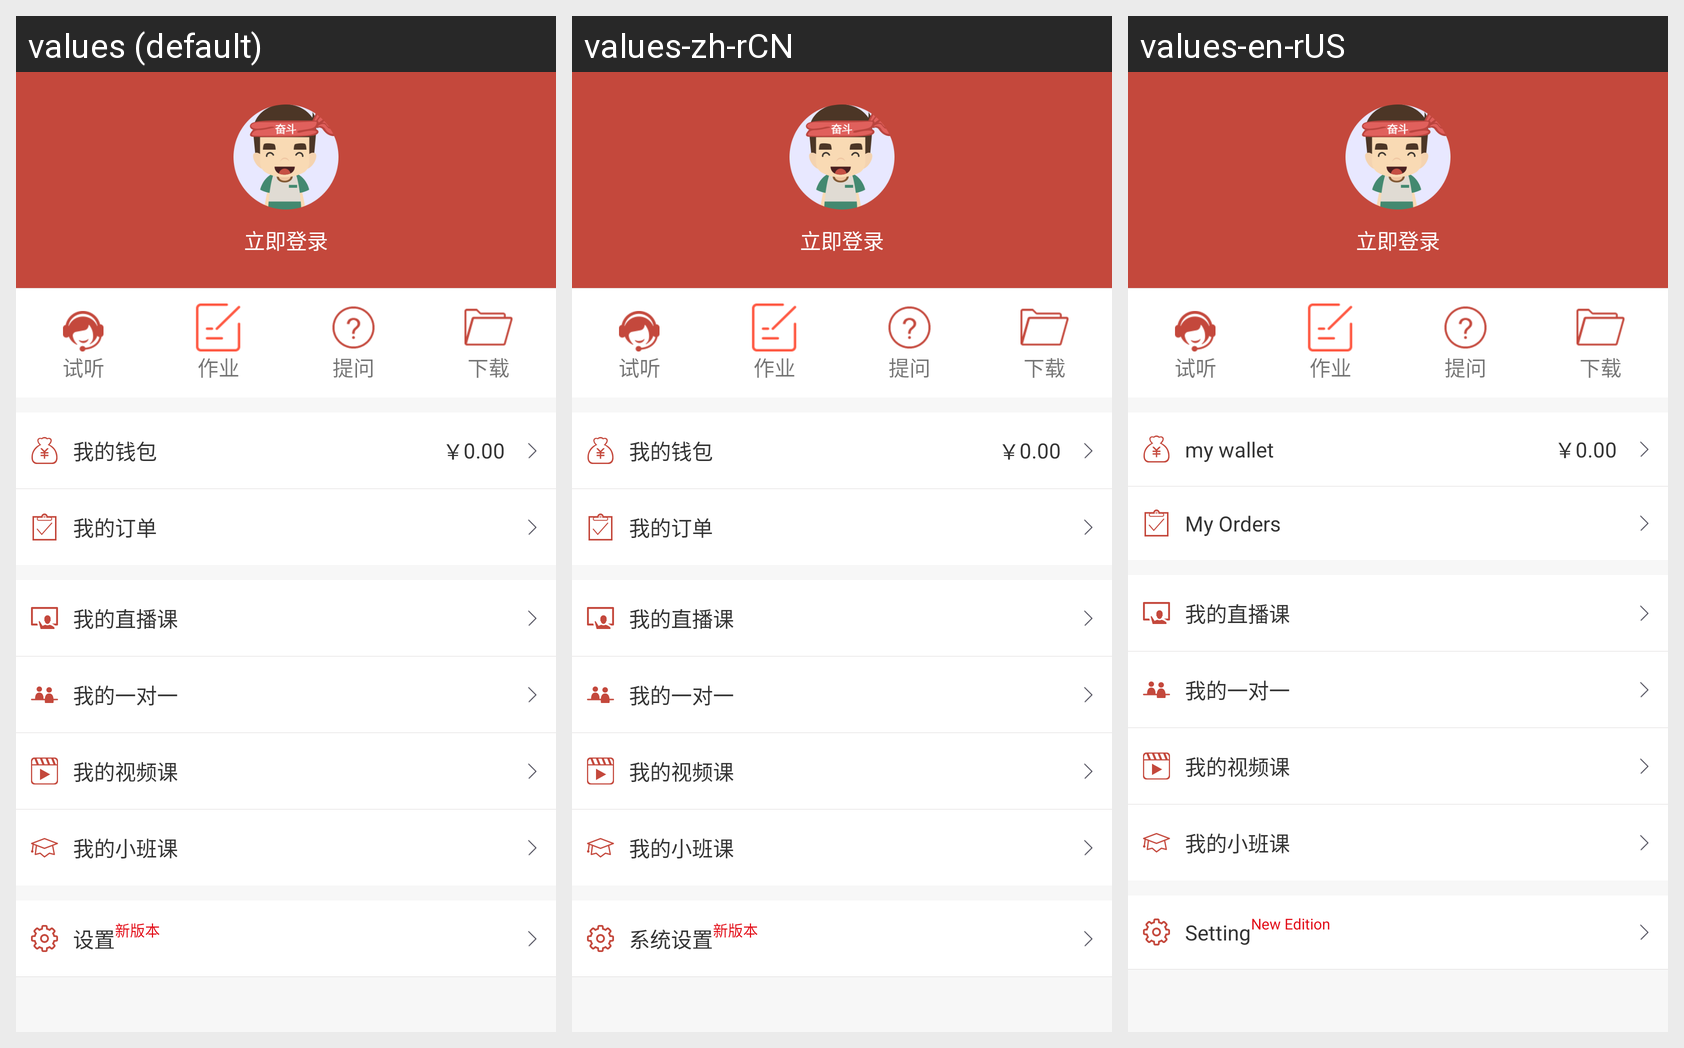

Here is an Android app screen in its default locale and in the app's own translations. Write out the translated-string differences for the strings that appear on this screen.
Android screen res/layout/fragment_unlogin_home_user_center.xml rendered under 3 locales, left to right: values (default), values-zh-rCN, values-en-rUS. Device: Nexus 5 (rendered at 1080×1920; each locale shown at half size, 540×960, under a caption strip naming it); theme AppTheme.
Strings drawn on this screen, with the default value and each locale's value (text and hints the layout hard-codes, and strings that could not be matched under every locale, appear in the picture but are not listed):

my_taste
  values: 试听
  values-zh-rCN: 试听  [not translated; the default value is used]
  values-en-rUS: 试听  [not translated; the default value is used]

my_homework
  values: 作业
  values-zh-rCN: 作业  [not translated; the default value is used]
  values-en-rUS: 作业  [not translated; the default value is used]

my_question
  values: 提问
  values-zh-rCN: 提问  [not translated; the default value is used]
  values-en-rUS: 提问  [not translated; the default value is used]

download_manager
  values: 下载
  values-zh-rCN: 下载  [not translated; the default value is used]
  values-en-rUS: 下载  [not translated; the default value is used]

my_wallet
  values: 我的钱包
  values-zh-rCN: 我的钱包  [not translated; the default value is used]
  values-en-rUS: my wallet

my_order
  values: 我的订单
  values-zh-rCN: 我的订单
  values-en-rUS: My Orders

my_interact
  values: 我的一对一
  values-zh-rCN: 我的一对一  [not translated; the default value is used]
  values-en-rUS: 我的一对一  [not translated; the default value is used]

my_video
  values: 我的视频课
  values-zh-rCN: 我的视频课  [not translated; the default value is used]
  values-en-rUS: 我的视频课  [not translated; the default value is used]

my_exclusive
  values: 我的小班课
  values-zh-rCN: 我的小班课  [not translated; the default value is used]
  values-en-rUS: 我的小班课  [not translated; the default value is used]

setting
  values: 设置
  values-zh-rCN: 系统设置
  values-en-rUS: Setting

new_edition
  values: 新版本
  values-zh-rCN: 新版本
  values-en-rUS: New Edition
